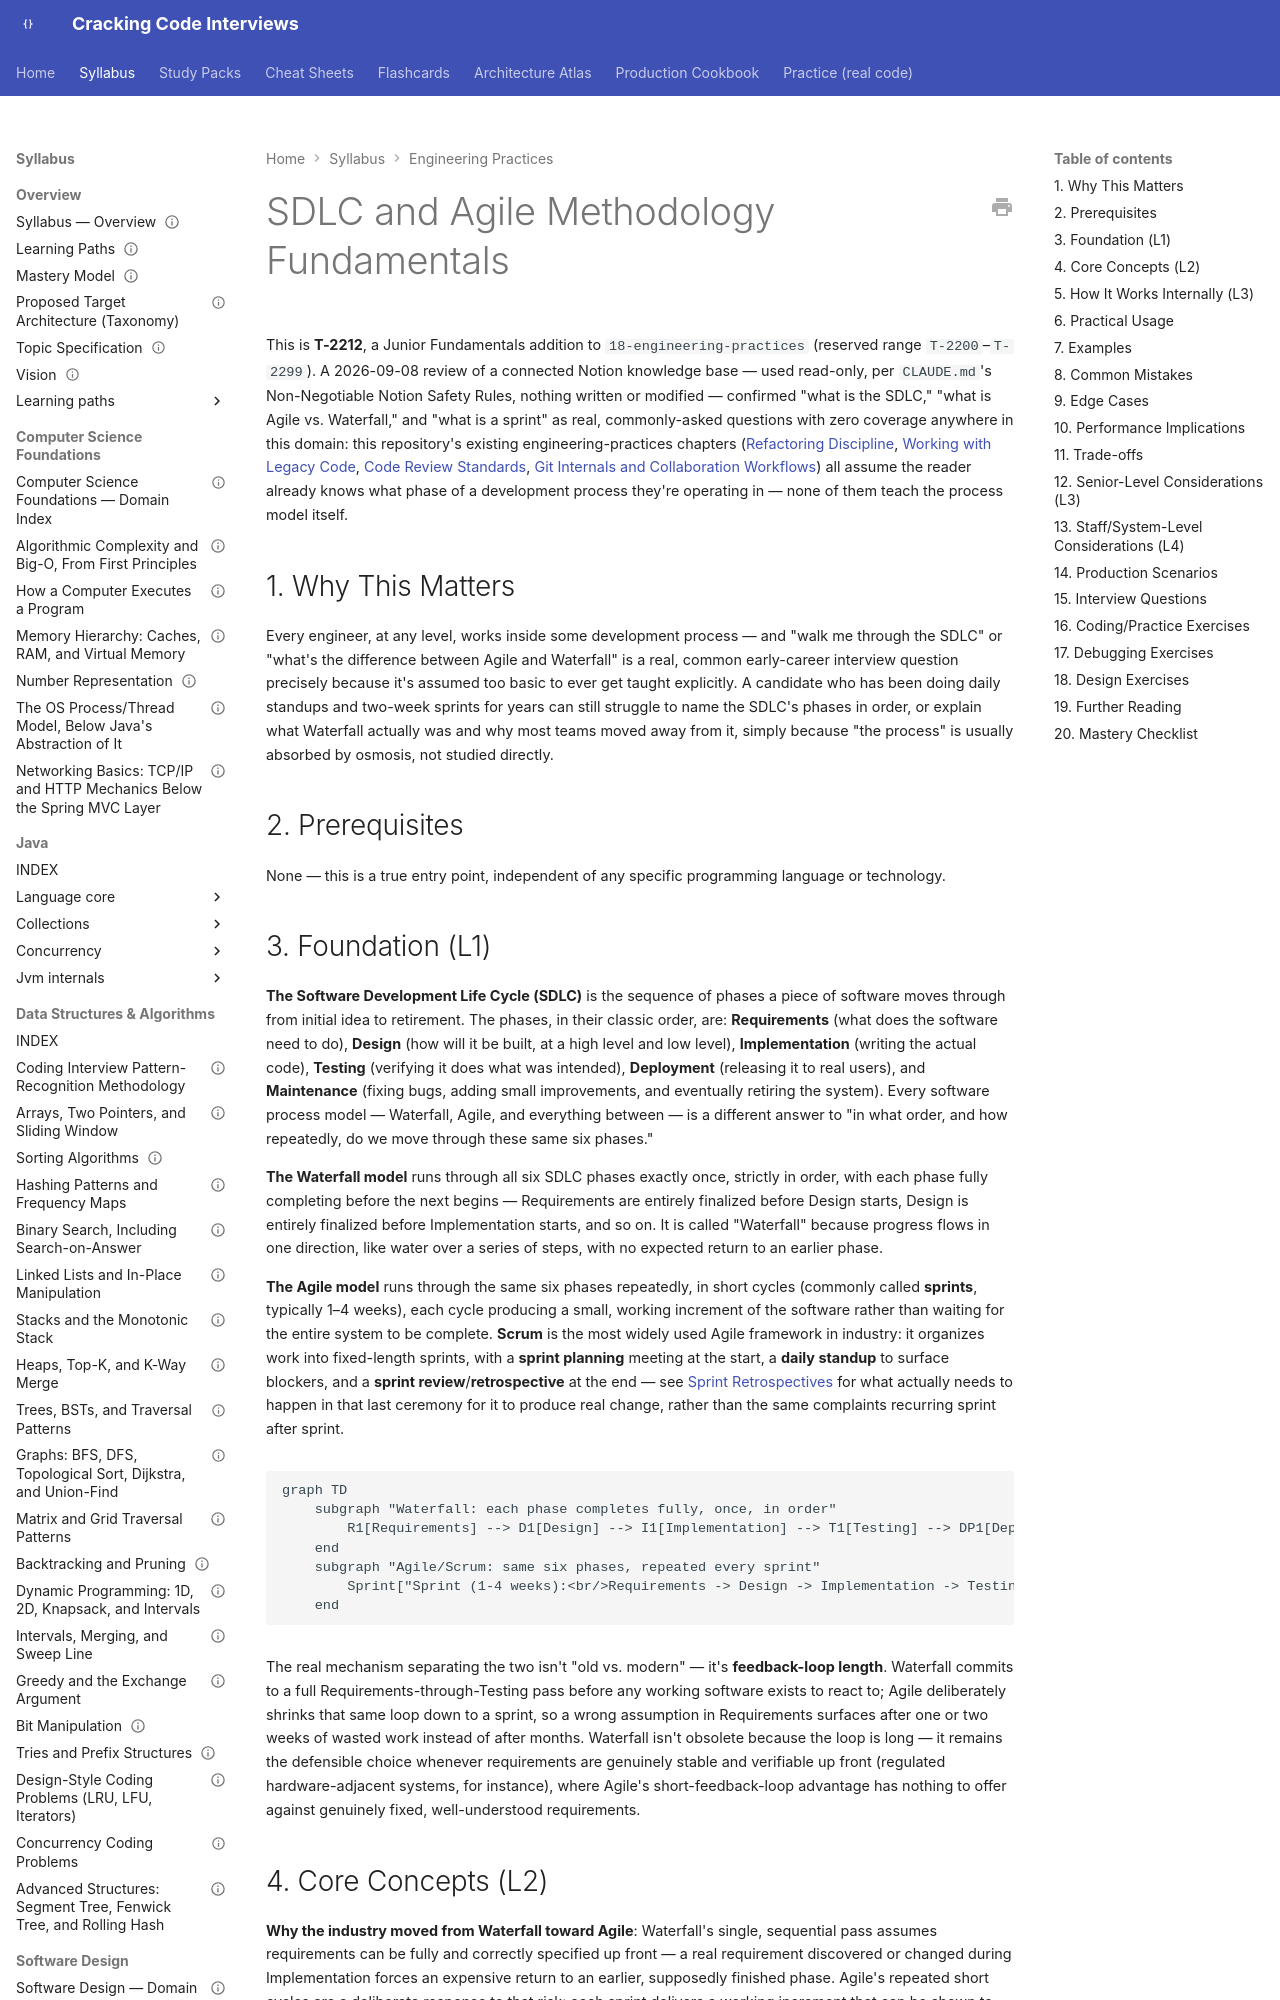

repository: JuanMelendres/cracking-code-interviews · page: syllabus/18-engineering-practices/sdlc-and-agile-methodology-fundamentals/index.html · generator: mkdocs

---
title: "SDLC and Agile Methodology Fundamentals"
slug: sdlc-and-agile-methodology-fundamentals
document_type: syllabus-topic
domain: 18-engineering-practices
topic_id: T-2212
status: canonical
version: 1.4
last_updated: 2026-09-30
mastery_levels_covered: [L1, L2]
prerequisites: []
related:
  - working-with-legacy-code.md
  - estimation-and-story-points.md
  - sprint-retrospectives.md
  - ../19-leadership-staff/leading-migrations-and-large-technical-change.md
  - ../08-testing/test-strategy-and-test-doubles.md
practice: []
production_scenarios: []
interview_paths: [junior-to-mid, interview-emergency-sprint]
official_references:
  - https://agilemanifesto.org/
  - https://scrumguides.org/scrum-guide.html
source_history: []
---

# SDLC and Agile Methodology Fundamentals

This is **T-2212**, a Junior Fundamentals addition to `18-engineering-practices` (reserved range `T-2200`–`T-2299`). A 2026-09-08 review of a connected Notion knowledge base — used read-only, per `CLAUDE.md`'s Non-Negotiable Notion Safety Rules, nothing written or modified — confirmed "what is the SDLC," "what is Agile vs. Waterfall," and "what is a sprint" as real, commonly-asked questions with zero coverage anywhere in this domain: this repository's existing engineering-practices chapters ([Refactoring Discipline](refactoring-discipline.md), [Working with Legacy Code](working-with-legacy-code.md), [Code Review Standards](code-review-standards-and-practice.md), [Git Internals and Collaboration Workflows](git-internals-and-collaboration-workflows.md)) all assume the reader already knows what phase of a development process they're operating in — none of them teach the process model itself.

## 1. Why This Matters

Every engineer, at any level, works inside some development process — and "walk me through the SDLC" or "what's the difference between Agile and Waterfall" is a real, common early-career interview question precisely because it's assumed too basic to ever get taught explicitly. A candidate who has been doing daily standups and two-week sprints for years can still struggle to name the SDLC's phases in order, or explain what Waterfall actually was and why most teams moved away from it, simply because "the process" is usually absorbed by osmosis, not studied directly.

## 2. Prerequisites

None — this is a true entry point, independent of any specific programming language or technology.
